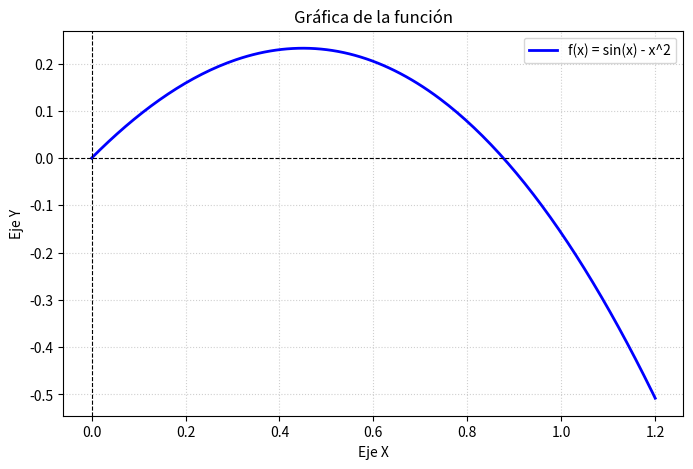

Python code for this plot:
import numpy as np
import matplotlib.pyplot as plt


def funcion(valor_x):
    return np.sin(valor_x) - valor_x**2

x_valores = np.linspace(0, 1.2, 200)
y_valores = funcion(x_valores)

plt.figure(figsize=(8, 5))
plt.plot(x_valores, y_valores, label=r"f(x) = sin(x) - x^2", color="blue", lw=2)
plt.axhline(0, color="black", linewidth=0.8, linestyle="--")
plt.axvline(0, color="black", linewidth=0.8, linestyle="--")
plt.title("Gráfica de la función")
plt.xlabel("Eje X")
plt.ylabel("Eje Y")
plt.grid(True, linestyle=":", alpha=0.6)
plt.legend()
plt.show()

limite_inferior = 0.5
limite_superior = 1.0
error_objetivo = 2.0
aprox_anterior = None
iteracion = 1

if funcion(limite_inferior) * funcion(limite_superior) < 0:
    while True:
        punto_medio = (limite_inferior + limite_superior) / 2

        if aprox_anterior is not None:
            error_aprox = abs((punto_medio - aprox_anterior) / punto_medio) * 100
        else:
            error_aprox = float('inf')

        print(f"Iteración {iteracion}: c = {punto_medio}, error = {error_aprox}%")

        if error_aprox < error_objetivo:
            print(f"Raíz obtenida: {punto_medio}")
            break

        if funcion(limite_inferior) * funcion(punto_medio) < 0:
            limite_superior = punto_medio
        else:
            limite_inferior = punto_medio

        aprox_anterior = punto_medio
        iteracion += 1
else:
    print("No hay cambio de signo en el intervalo.")
